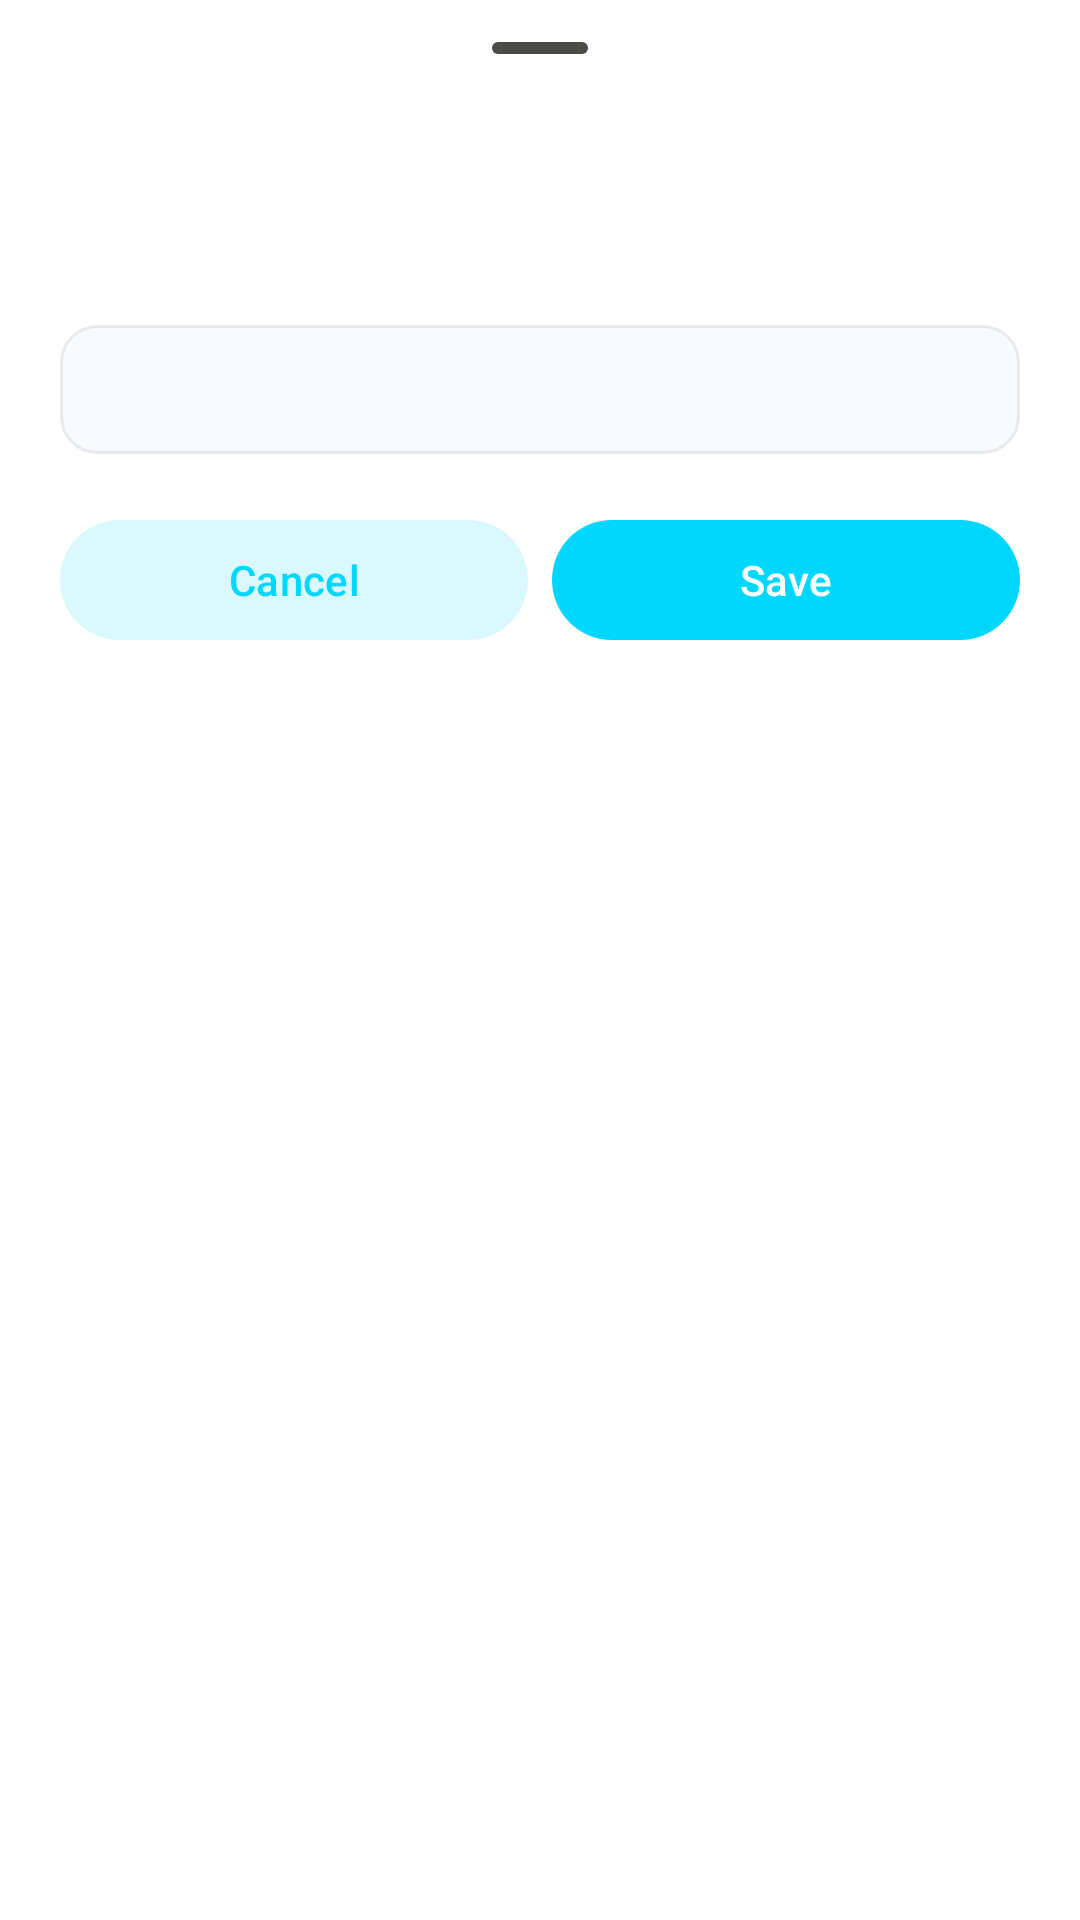

Produce the Android XML layout that renders to this screen, including the resource entries it uses.
<!-- AndroidManifest.xml: application theme Theme.WhiteTransport -->
<!-- res/layout/sheet_action_input.xml -->
<?xml version="1.0" encoding="utf-8"?>
<LinearLayout xmlns:android="http://schemas.android.com/apk/res/android"
    android:layout_width="match_parent"
    android:layout_height="wrap_content"
    android:orientation="vertical"
    android:paddingHorizontal="20dp"
    android:paddingTop="2dp"
    android:paddingBottom="22dp">

    <com.google.android.material.bottomsheet.BottomSheetDragHandleView
        android:layout_width="wrap_content"
        android:layout_height="wrap_content"
        android:layout_gravity="center_horizontal" />

    <TextView
        android:id="@+id/sheetTitle"
        android:layout_width="wrap_content"
        android:layout_height="wrap_content"
        android:textColor="@color/ink"
        android:textSize="17sp"
        android:textStyle="bold" />

    <TextView
        android:id="@+id/sheetSubtitle"
        android:layout_width="match_parent"
        android:layout_height="wrap_content"
        android:layout_marginTop="6dp"
        android:textColor="@color/ink_3"
        android:textSize="13sp"
        android:visibility="gone" />

    <TextView
        android:id="@+id/inputFieldLabel"
        android:layout_width="wrap_content"
        android:layout_height="wrap_content"
        android:layout_marginTop="16dp"
        android:layout_marginBottom="6dp"
        android:fontFamily="monospace"
        android:letterSpacing="0.16"
        android:textAllCaps="true"
        android:textColor="@color/ink_3"
        android:textSize="10sp" />

    <EditText
        android:id="@+id/inputField"
        android:layout_width="match_parent"
        android:layout_height="wrap_content"
        android:background="@drawable/bg_input"
        android:inputType="text"
        android:padding="12dp"
        android:textColor="@color/ink"
        android:textColorHint="@color/ink_3"
        android:textSize="14sp" />

    <LinearLayout
        android:layout_width="match_parent"
        android:layout_height="wrap_content"
        android:layout_marginTop="18dp"
        android:orientation="horizontal">

        <com.google.android.material.button.MaterialButton
            android:id="@+id/buttonCancel"
            style="@style/Widget.Material3.Button.TonalButton"
            android:layout_width="0dp"
            android:layout_height="wrap_content"
            android:layout_weight="1"
            android:text="@string/sheet_cancel" />

        <com.google.android.material.button.MaterialButton
            android:id="@+id/buttonSave"
            style="@style/Widget.Material3.Button"
            android:layout_width="0dp"
            android:layout_height="wrap_content"
            android:layout_marginStart="8dp"
            android:layout_weight="1"
            android:text="@string/sheet_save_short" />
    </LinearLayout>
</LinearLayout>
<!-- resources referenced by this layout -->
<resources>
  <color name="ink">#FF0D0D0C</color>
  <color name="ink_3">#FF8A8782</color>
  <!-- drawable bg_input (drawable) -->
  <?xml version="1.0" encoding="utf-8"?>
  <shape xmlns:android="http://schemas.android.com/apk/res/android"
      android:shape="rectangle">
      <solid android:color="@color/panel_2" />
      <stroke android:width="1dp" android:color="@color/hair" />
      <corners android:radius="12dp" />
  </shape>
  <string name="sheet_cancel">Cancel</string>
  <string name="sheet_save_short">Save</string>
  <style name="Theme.WhiteTransport" parent="Base.Theme.WhiteTransport" />
  <color name="panel_2">#FFF7FBFF</color>
  <color name="hair">#140D0D0C</color>
  <style name="Base.Theme.WhiteTransport" parent="Theme.Material3.DayNight.NoActionBar">
          <item name="colorPrimary">@color/accent_emerald</item>
          <item name="colorOnPrimary">@color/panel_bg</item>
          <item name="colorPrimaryContainer">@color/accent_emerald_soft</item>
          <item name="colorOnPrimaryContainer">@color/accent_emerald</item>
          <item name="colorSecondary">@color/accent_emerald</item>
          <item name="colorOnSecondary">@color/panel_bg</item>
          <item name="colorSecondaryContainer">@color/accent_emerald_soft</item>
          <item name="colorOnSecondaryContainer">@color/accent_emerald</item>
          <item name="colorTertiary">@color/accent_emerald</item>
          <item name="colorOnTertiary">@color/panel_bg</item>
          <item name="colorTertiaryContainer">@color/accent_emerald_soft</item>
          <item name="colorOnTertiaryContainer">@color/accent_emerald</item>
          <item name="android:colorBackground">@color/surface_bg</item>
          <item name="colorSurface">@color/panel_bg</item>
          <item name="colorSurfaceVariant">@color/panel_2</item>
          <item name="colorSurfaceContainer">@color/panel_2</item>
          <item name="colorOnSurface">@color/ink</item>
          <item name="colorOnSurfaceVariant">@color/ink_2</item>
          <item name="colorOutline">@color/hair_strong</item>
          <item name="colorOutlineVariant">@color/hair</item>
          <item name="colorError">@color/error_red</item>
          <item name="bottomSheetDialogTheme">@style/ThemeOverlay.WhiteTransport.BottomSheetDialog</item>
      </style>
  <color name="accent_emerald">#FF00D7FF</color>
  <color name="panel_bg">#FFFFFFFF</color>
  <color name="accent_emerald_soft">#2600D7FF</color>
  <color name="surface_bg">#FFFFFFFF</color>
  <color name="ink_2">#FF4A4946</color>
  <color name="hair_strong">#290D0D0C</color>
  <color name="error_red">#FFD32F2F</color>
  <style name="ThemeOverlay.WhiteTransport.BottomSheetDialog" parent="ThemeOverlay.Material3.BottomSheetDialog">
          <item name="bottomSheetStyle">@style/Widget.WhiteTransport.BottomSheet</item>
          <item name="android:windowAnimationStyle">@style/Animation.Design.BottomSheetDialog</item>
      </style>
  <style name="Widget.WhiteTransport.BottomSheet" parent="Widget.Material3.BottomSheet.Modal">
          <item name="shapeAppearance">@style/ShapeAppearance.WhiteTransport.BottomSheet</item>
          <item name="backgroundTint">@color/panel_bg</item>
      </style>
  <style name="ShapeAppearance.WhiteTransport.BottomSheet" parent="">
          <item name="cornerFamily">rounded</item>
          <item name="cornerSizeTopLeft">24dp</item>
          <item name="cornerSizeTopRight">24dp</item>
          <item name="cornerSizeBottomLeft">0dp</item>
          <item name="cornerSizeBottomRight">0dp</item>
      </style>
</resources>
